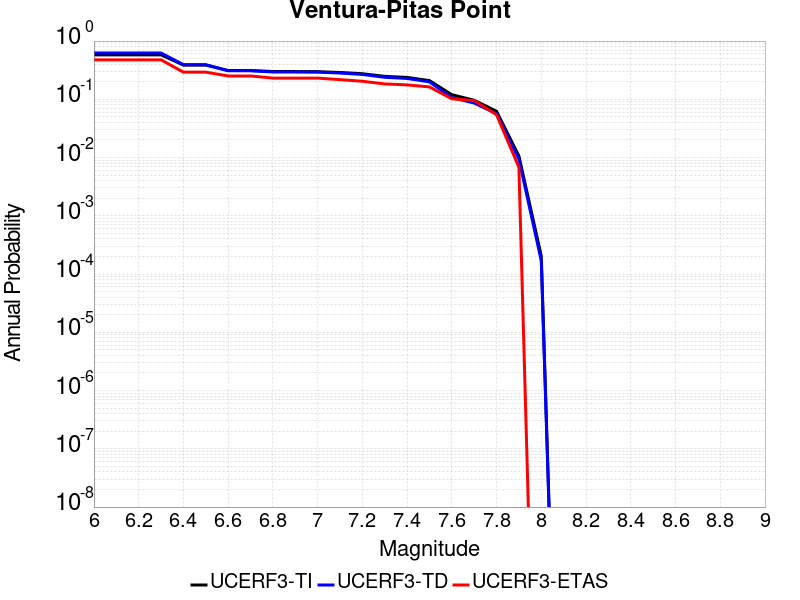

Source data for this figure (header and first rows):
Magnitude, UCERF3-TI Prob, UCERF3-TD Prob, UCERF3-ETAS Prob
6.0, 0.5792, 0.6234, 0.4762
6.1, 0.5792, 0.6234, 0.4762
6.2, 0.5792, 0.6234, 0.4762
6.3, 0.5792, 0.6234, 0.4762
6.4, 0.3869, 0.3935, 0.2925
6.5, 0.3869, 0.3935, 0.2925
6.6, 0.3125, 0.3088, 0.2517
6.7, 0.3125, 0.3088, 0.2517
6.8, 0.2999, 0.2947, 0.2313
6.9, 0.2995, 0.2943, 0.2313
7.0, 0.2981, 0.2928, 0.2313
7.1, 0.2889, 0.2825, 0.2177
7.2, 0.275, 0.2673, 0.2041
7.3, 0.2479, 0.2386, 0.1837
7.4, 0.2376, 0.228, 0.1769
7.5, 0.2096, 0.1994, 0.1633
7.6, 0.12, 0.1068, 0.102
7.7, 0.09639, 0.08634, 0.09524
7.8, 0.0623, 0.05651, 0.05442
7.9, 0.01063, 0.009357, 0.006803
8.0, 2.0325146E-4, 1.6884145E-4, 0.0
